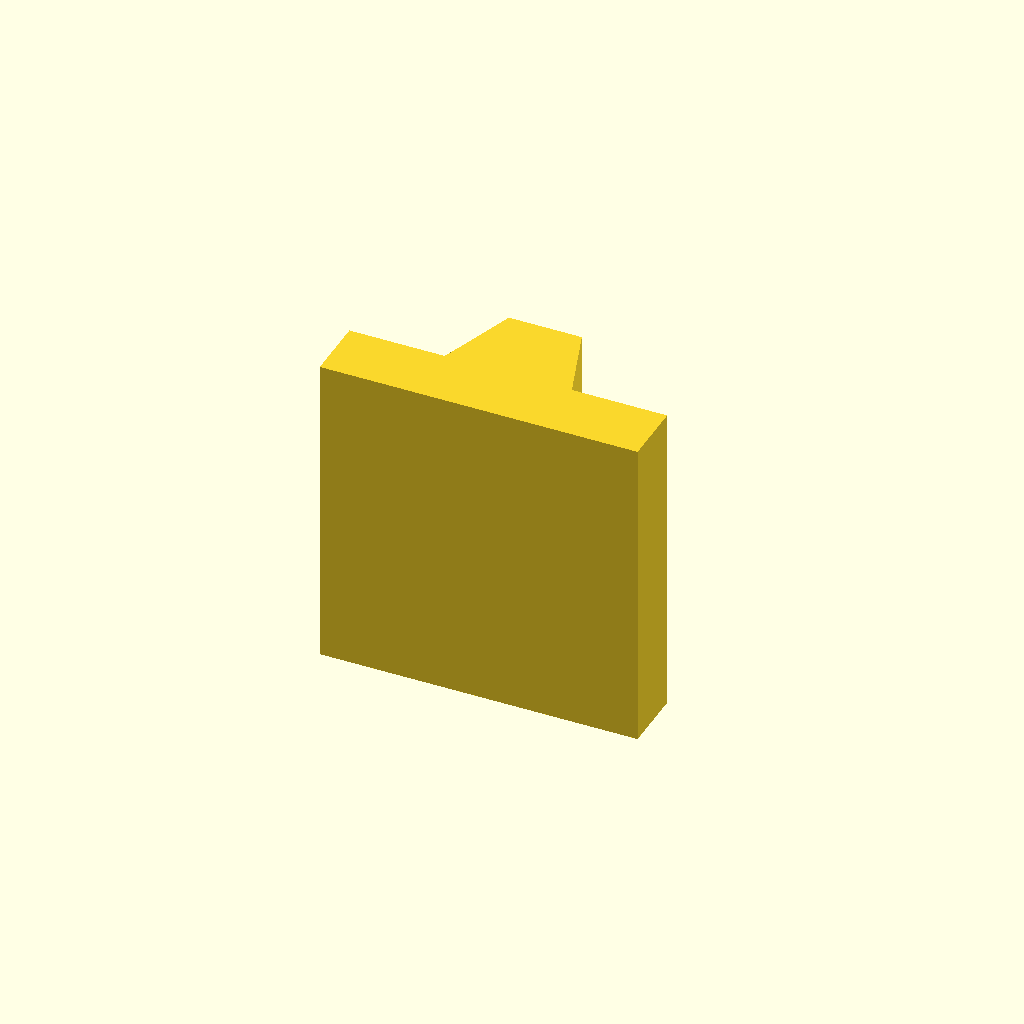
Cell 1 — every parameter at its default value.
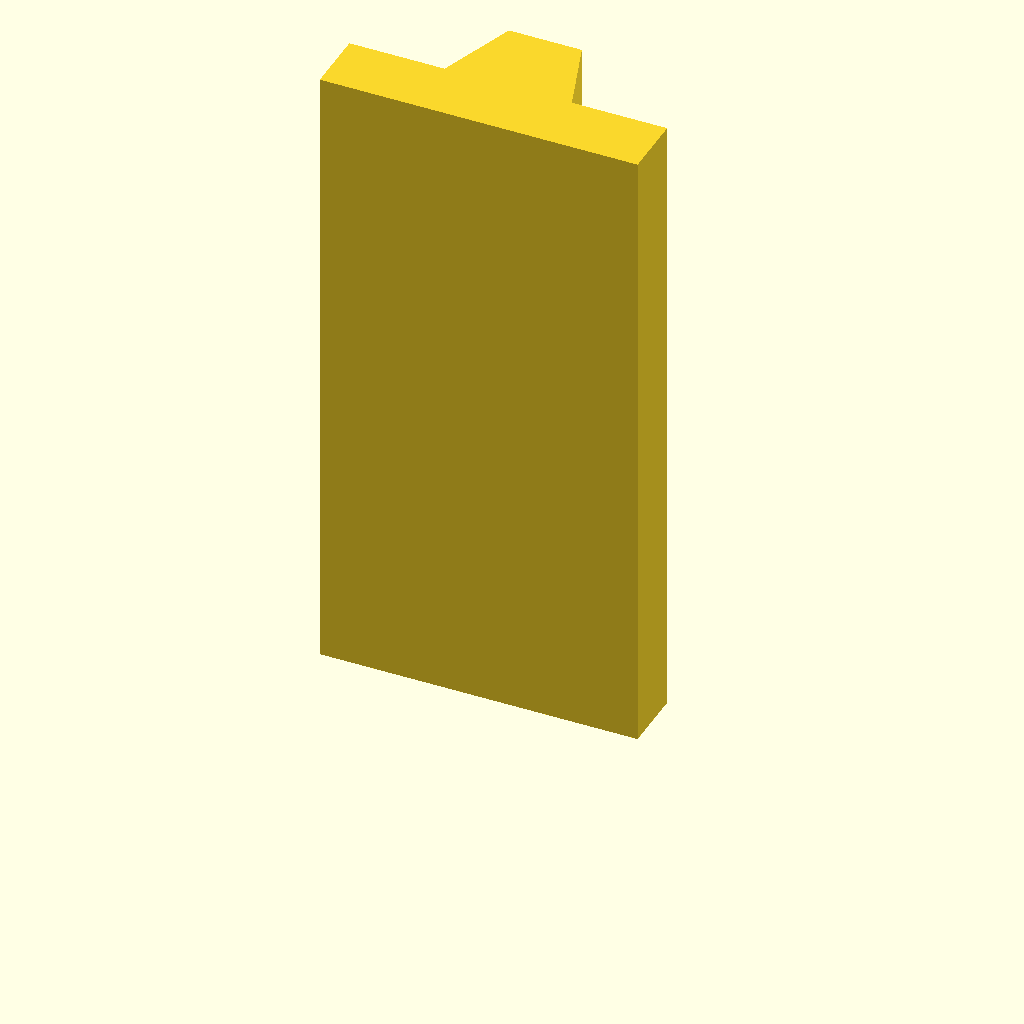
Cell 2: the same model with plate_t = 80.
One fixed orthographic camera (rotation 55°, 0°, 25°; colour scheme Cornfield) for every cell.
The OpenSCAD source (optional_data/data/sketch2/vguides/part_0151.scad):
$fn = 32;

// ----------------------------------------------------------------------
// V guide rail: dovetail, 40 mm wide
// ----------------------------------------------------------------------

// --- parameters (mm) ---
rail_w = 40;              // rail width, X
base_t = 8;               // base plate thickness
v_depth = 10;             // V feature depth / height
v_half_w = 8;             // half width of the V at the base face
plate_t = 40;             // rail length, Z (the extrusion height)
top_half_w = 4.6;         // half width at the dovetail top

dovetail_base = 2 * v_half_w;  // dovetail width at the base
dovetail_top = 2 * top_half_w;  // dovetail width at the top

profile = [[0, 0], [40, 0], [40, 8], [28, 8], [24.6, 18], [15.4, 18], [12, 8], [0, 8]];  // primary outline, 8 points, counter clockwise

// --- the one profile operation ---
linear_extrude(height = plate_t) polygon(points = profile);
Parameter table extracted from the source (name, type, default, range or options):
rail_w: number, default 40
base_t: number, default 8
v_depth: number, default 10
v_half_w: number, default 8
plate_t: number, default 40
top_half_w: number, default 4.6
